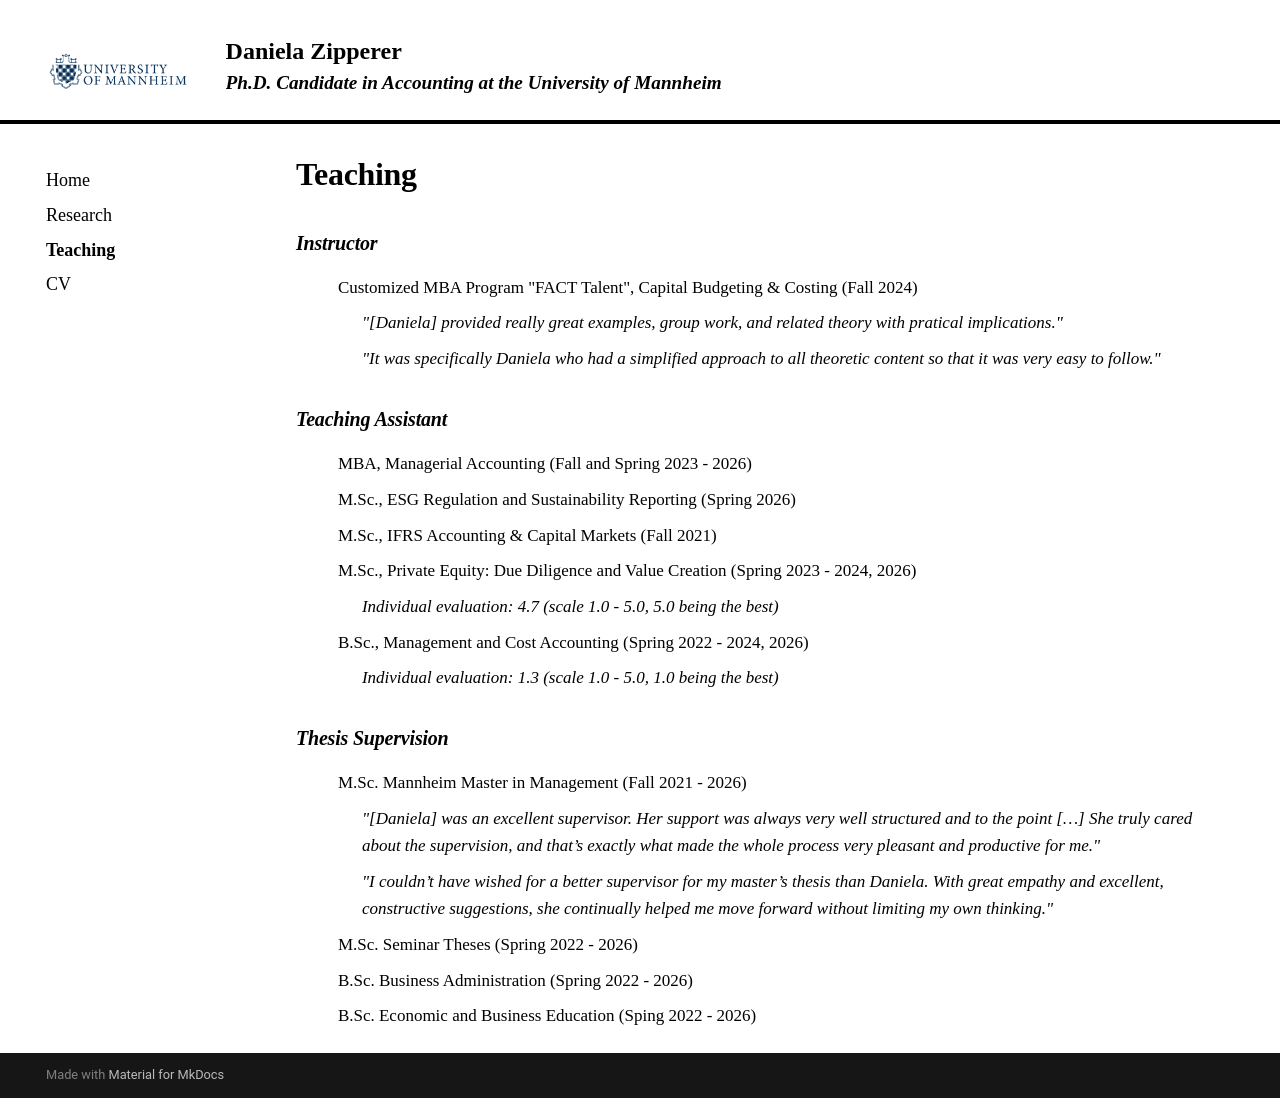

repository: DaZi24/DaZi24.github.io · page: teaching/index.html · generator: mkdocs

---
title: Teaching 
---
# **Teaching** 

<h3><i style="font-weight:bold">University of Mannheim</i></h3>

<div class="work-info">
    <ul>
    <li><i class="fas fa-chalkboard-user"></i>Teaching Assistant, Management and Cost Accounting, B.Sc. (Spring 2022, Spring 2023, Spring 2024)</li>
    <li><i class="fas fa-chalkboard-user"></i>Teaching Assistant, Private Equity: Due Diligence and Value Creation, M.Sc. (Fall 2023, Spring 2024)</li>
    <li><i class="fas fa-chalkboard-user"></i>Teaching Assistant, IFRS Accounting & Capital Markets, M.Sc. (Fall 2021)</li>
    <li><i class="fas fa-chalkboard-user"></i>Theses Supervision, Master's and Bachelor's (Fall 2021 - present)</li>
    </ul>
</div>

<h3><i style="font-weight:bold">Mannheim Business School</i></h3>

<div class="work-info">
    <ul>
    <li><i class="fas fa-person-chalkboard"></i>Teaching Assistant, Managerial Accounting, FTMBA (Fall 2023 - present)</li>
    <li><i class="fas fa-person-chalkboard"></i>Teaching Assistant, Managerial Accounting, EMBA (Fall 2023 - present)</li>
    <li><i class="fas fa-person-chalkboard"></i>Teaching Assistant, Managerial Accounting, PTMBA (Fall 2023 - present)</li>
    </ul>
</div>


<!-- Include Font Awesome for icons -->
<link rel="stylesheet" href="https://cdnjs.cloudflare.com/ajax/libs/font-awesome/5.15.4/css/all.min.css">
<link rel="stylesheet" href="https://cdnjs.cloudflare.com/ajax/libs/font-awesome/6.5.1/css/all.min.css">
